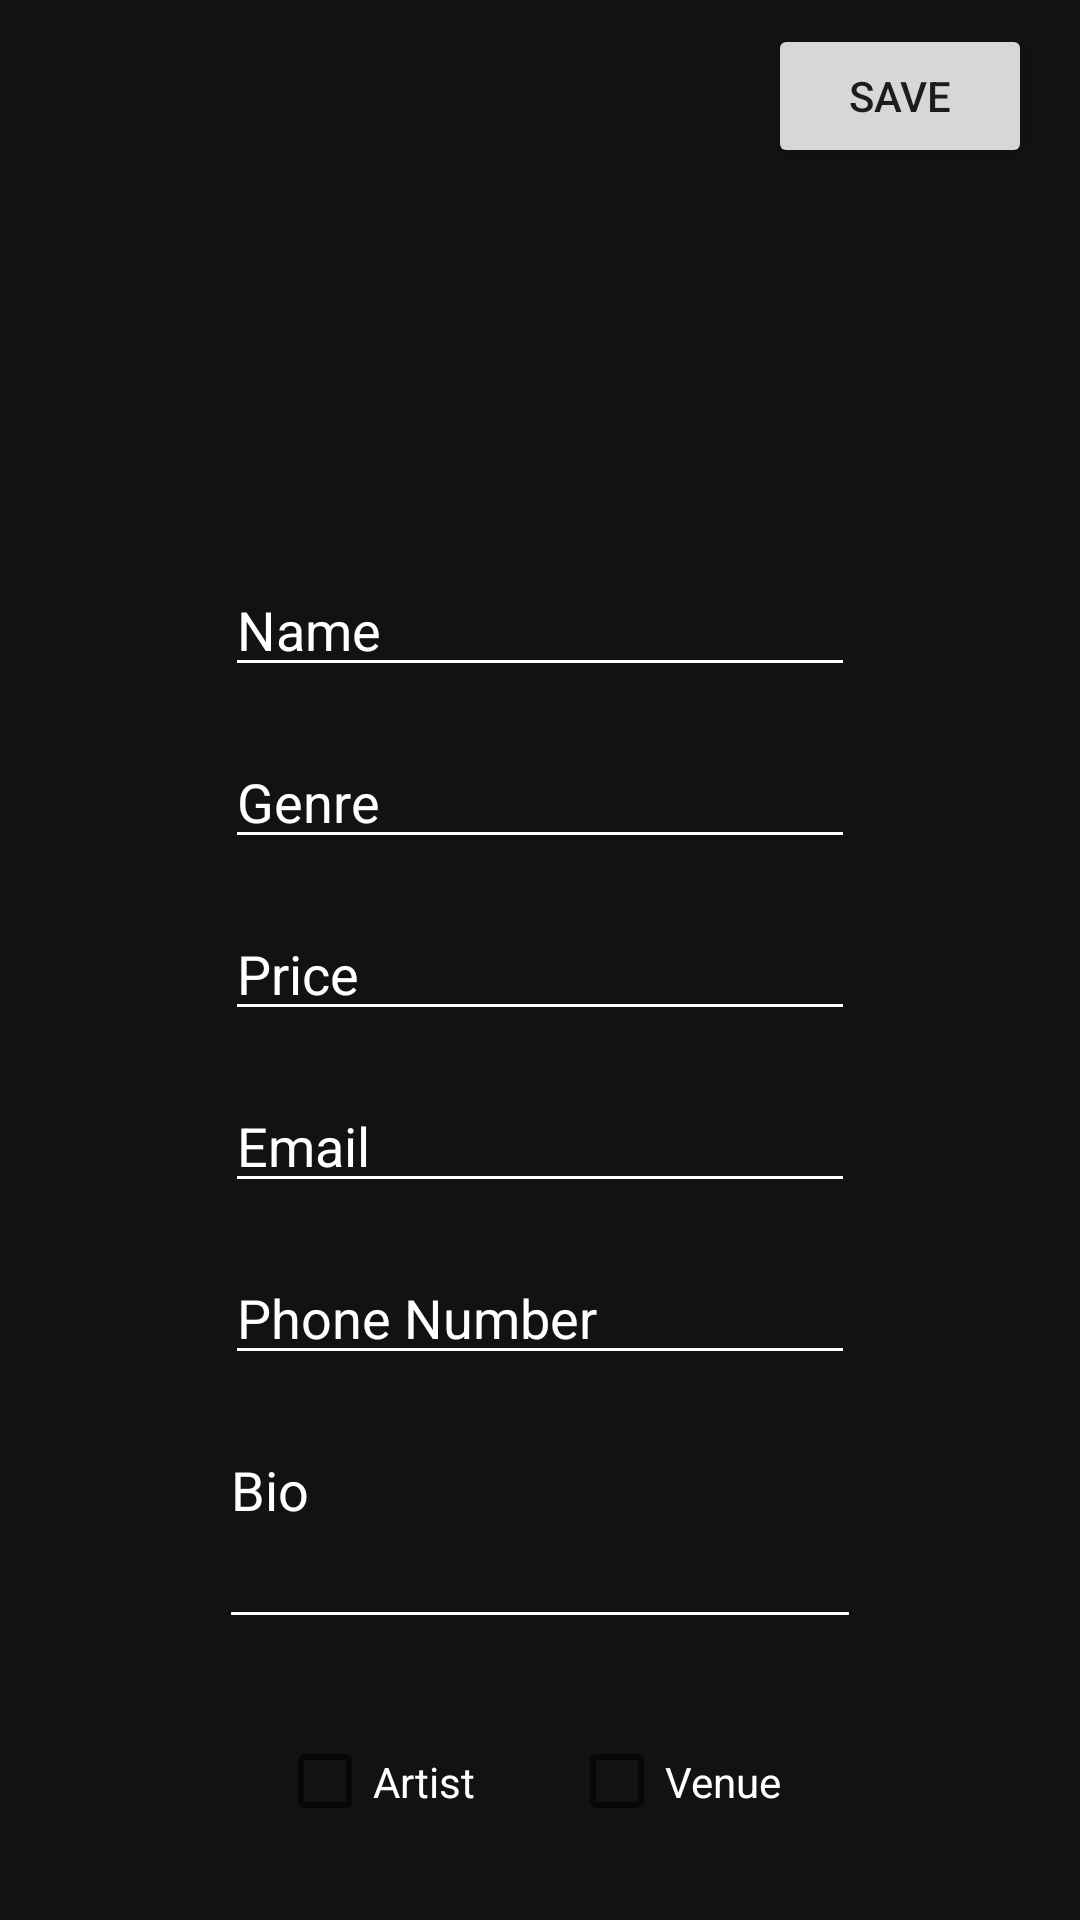

Here is an Android app screen rendered from its layout file. Give the layout XML and the strings, colors and styles it references.
<!-- AndroidManifest.xml: application theme Theme.AppCompat.Light.NoActionBar -->
<!-- res/layout/activity_profile.xml -->
<?xml version="1.0" encoding="utf-8"?>
<androidx.constraintlayout.widget.ConstraintLayout xmlns:android="http://schemas.android.com/apk/res/android"
    xmlns:app="http://schemas.android.com/apk/res-auto"
    xmlns:tools="http://schemas.android.com/tools"
    android:layout_width="match_parent"
    android:layout_height="match_parent"
    tools:context=".ProfileActivity"
    android:background="#121212">

    <EditText
        android:id="@+id/editTextTextPersonName"
        android:layout_width="wrap_content"
        android:layout_height="wrap_content"
        android:layout_marginTop="32dp"
        android:autofillHints=""
        android:ems="10"
        android:hint="@string/name"
        android:inputType="textPersonName"
        app:layout_constraintBottom_toBottomOf="parent"
        app:layout_constraintEnd_toEndOf="parent"
        app:layout_constraintStart_toStartOf="parent"
        app:layout_constraintTop_toBottomOf="@+id/imageView"
        app:layout_constraintVertical_bias="0.0"
        android:textColor="@color/white"
        android:textColorHint="@color/white"
        android:backgroundTint="@color/white"/>

    <EditText
        android:id="@+id/editTextTextEmailAddress2"
        android:layout_width="wrap_content"
        android:layout_height="wrap_content"
        android:layout_marginTop="16dp"
        android:ems="10"
        android:inputType="textEmailAddress"
        android:hint="@string/email"
        app:layout_constraintEnd_toEndOf="@+id/editTextNumber"
        app:layout_constraintHorizontal_bias="0.0"
        app:layout_constraintStart_toStartOf="@+id/editTextNumber"
        app:layout_constraintTop_toBottomOf="@+id/editTextNumber"
        android:autofillHints=""
        android:textColor="@color/white"
        android:textColorHint="@color/white"
        android:backgroundTint="@color/white"/>

    <EditText
        android:id="@+id/editTextPhone"
        android:layout_width="wrap_content"
        android:layout_height="wrap_content"
        android:layout_marginTop="16dp"
        android:ems="10"
        android:inputType="phone"
        android:hint="@string/phone_number"
        app:layout_constraintBottom_toBottomOf="parent"
        app:layout_constraintEnd_toEndOf="@+id/editTextTextEmailAddress2"
        app:layout_constraintHorizontal_bias="0.0"
        app:layout_constraintStart_toStartOf="@+id/editTextTextEmailAddress2"
        app:layout_constraintTop_toBottomOf="@+id/editTextTextEmailAddress2"
        app:layout_constraintVertical_bias="0.0"
        android:autofillHints=""
        android:textColor="@color/white"
        android:textColorHint="@color/white"
        android:backgroundTint="@color/white"/>

    <EditText
        android:id="@+id/editTextTextGenre"
        android:layout_width="wrap_content"
        android:layout_height="wrap_content"
        android:layout_marginTop="16dp"
        android:ems="10"
        android:inputType="textPersonName"
        android:hint="@string/genre"
        app:layout_constraintBottom_toBottomOf="parent"
        app:layout_constraintEnd_toEndOf="@+id/editTextTextPersonName"
        app:layout_constraintHorizontal_bias="0.0"
        app:layout_constraintStart_toStartOf="@+id/editTextTextPersonName"
        app:layout_constraintTop_toBottomOf="@+id/editTextTextPersonName"
        app:layout_constraintVertical_bias="0.0"
        android:autofillHints=""
        android:textColor="@color/white"
        android:textColorHint="@color/white"
        android:backgroundTint="@color/white"/>

    <EditText
        android:id="@+id/editTextNumber"
        android:layout_width="wrap_content"
        android:layout_height="wrap_content"
        android:layout_marginTop="16dp"
        android:ems="10"
        android:inputType="number"
        android:hint="@string/price"
        app:layout_constraintBottom_toBottomOf="parent"
        app:layout_constraintEnd_toEndOf="@+id/editTextTextGenre"
        app:layout_constraintHorizontal_bias="0.0"
        app:layout_constraintStart_toStartOf="@+id/editTextTextGenre"
        app:layout_constraintTop_toBottomOf="@+id/editTextTextGenre"
        app:layout_constraintVertical_bias="0.0"
        android:autofillHints=""
        android:textColor="@color/white"
        android:textColorHint="@color/white"
        android:backgroundTint="@color/white"/>

    <ImageView
        android:id="@+id/imageView"
        android:layout_width="161dp"
        android:layout_height="118dp"
        android:contentDescription="@string/venue_artist_pic"
        app:layout_constraintBottom_toBottomOf="parent"
        app:layout_constraintEnd_toEndOf="parent"
        app:layout_constraintStart_toStartOf="parent"
        app:layout_constraintTop_toTopOf="parent"
        app:layout_constraintVertical_bias="0.072"
        tools:srcCompat="@tools:sample/avatars"
        android:textColor="@color/white"
        android:textColorHint="@color/white"/>

    <EditText
        android:id="@+id/editTextTextMultiLine"
        android:layout_width="214dp"
        android:layout_height="72dp"
        android:layout_marginTop="16dp"
        android:autofillHints=""
        android:ems="10"
        android:gravity="start|top"
        android:hint="@string/bio"
        android:inputType="textMultiLine"
        app:layout_constraintEnd_toEndOf="@+id/editTextPhone"
        app:layout_constraintStart_toStartOf="@+id/editTextPhone"
        app:layout_constraintTop_toBottomOf="@+id/editTextPhone"
        android:textColor="@color/white"
        android:textColorHint="@color/white"
        android:backgroundTint="@color/white"/>

    <Button
        android:id="@+id/save"
        android:layout_width="wrap_content"
        android:layout_height="wrap_content"
        android:layout_marginTop="8dp"
        android:layout_marginEnd="16dp"
        android:text="@string/save"
        app:layout_constraintEnd_toEndOf="parent"
        app:layout_constraintTop_toTopOf="parent" />

    <CheckBox
        android:id="@+id/ACheckBox"
        android:layout_width="78dp"
        android:layout_height="47dp"
        android:layout_marginTop="24dp"
        android:text="@string/artist"
        app:layout_constraintBottom_toBottomOf="parent"
        app:layout_constraintEnd_toStartOf="@+id/VCheckBox"
        app:layout_constraintHorizontal_bias="0.008"
        app:layout_constraintStart_toStartOf="@+id/editTextTextMultiLine"
        app:layout_constraintTop_toBottomOf="@+id/editTextTextMultiLine"
        app:layout_constraintVertical_bias="0.0"
        android:textColor="@color/white" />

    <CheckBox
        android:id="@+id/VCheckBox"
        android:layout_width="78dp"
        android:layout_height="47dp"
        android:layout_marginTop="24dp"
        android:text="@string/venue"
        app:layout_constraintBottom_toBottomOf="parent"
        app:layout_constraintEnd_toEndOf="@+id/editTextTextMultiLine"
        app:layout_constraintStart_toEndOf="@+id/ACheckBox"
        app:layout_constraintTop_toBottomOf="@+id/editTextTextMultiLine"
        app:layout_constraintVertical_bias="0.0"
        android:textColor="@color/white"/>

</androidx.constraintlayout.widget.ConstraintLayout>
<!-- resources referenced by this layout -->
<resources>
  <string name="artist">Artist</string>
  <string name="bio">Bio</string>
  <string name="email">Email</string>
  <string name="genre">Genre</string>
  <string name="name">Name</string>
  <string name="phone_number">Phone Number</string>
  <string name="price">Price</string>
  <string name="save">Save</string>
  <string name="venue">Venue</string>
  <string name="venue_artist_pic">Venue/Artist Pic</string>
  <!-- not gathered from this repository: default colours our renderer supplied (Android Studio template values) -->
  <color name="white">#FFFFFFFF</color>
</resources>
